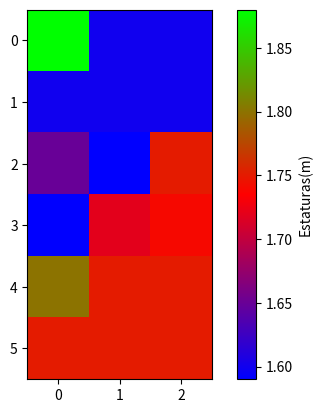

Here is the Python script that generated this plot:
import numpy as np
import matplotlib.pyplot as plt
# Lista de 18 datos
Estaturas = [1.88, 1.60, 1.60, 1.60, 1.60, 1.60, 1.65, 1.59, 1.75, 1.59, 1.72, 1.74, 1.80, 1.75, 1.75, 1.75, 1.75, 1.75]

# Convertir la lista en un ndarray de dos dimensiones

arreglo_2d = np.array(Estaturas).reshape(6, 3)
print(arreglo_2d)
media=np.mean(arreglo_2d)
print("mediana=",media)
mediana=np.median(arreglo_2d)
print("mediana=",mediana)
desviacion =np.std(arreglo_2d)
print("desviacion estandar=",desviacion)

plt.imshow(arreglo_2d, cmap="brg")
plt.colorbar(label="Estaturas(m)")
